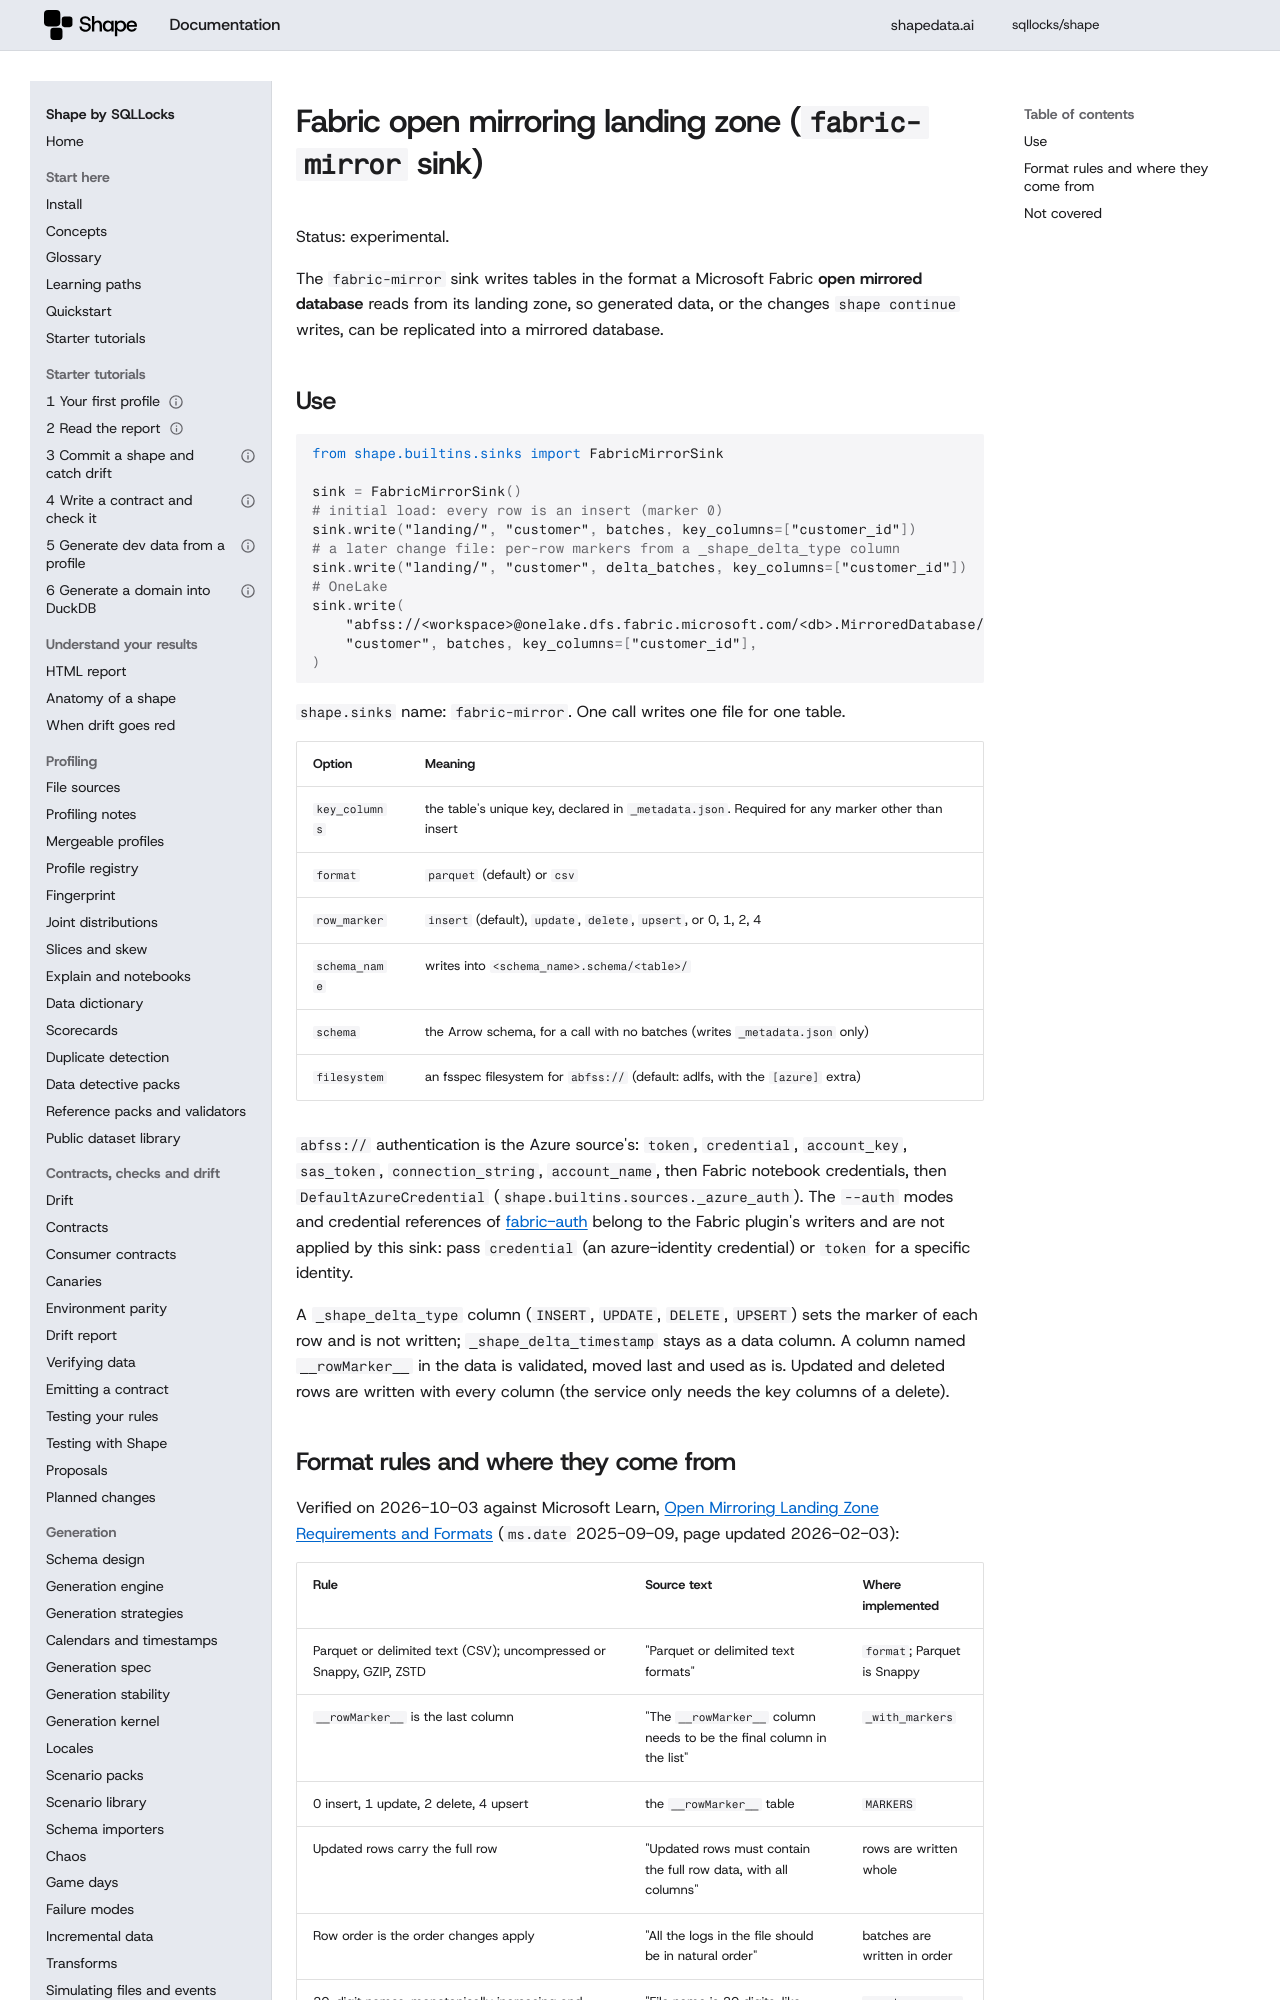

repository: sqllocks/shape · page: v0.9.3/FABRIC_MIRROR/index.html · generator: mkdocs

# Fabric open mirroring landing zone (`fabric-mirror` sink)

Status: experimental.


The `fabric-mirror` sink writes tables in the format a Microsoft Fabric **open mirrored database**
reads from its landing zone, so generated data, or the changes `shape continue` writes, can be
replicated into a mirrored database.

## Use

```python
from shape.builtins.sinks import FabricMirrorSink

sink = FabricMirrorSink()
# initial load: every row is an insert (marker 0)
sink.write("landing/", "customer", batches, key_columns=["customer_id"])
# a later change file: per-row markers from a _shape_delta_type column
sink.write("landing/", "customer", delta_batches, key_columns=["customer_id"])
# OneLake
sink.write(
    "abfss://<workspace>@onelake.dfs.fabric.microsoft.com/<db>.MirroredDatabase/Files/LandingZone",
    "customer", batches, key_columns=["customer_id"],
)
```

`shape.sinks` name: `fabric-mirror`. One call writes one file for one table.

| Option | Meaning |
|---|---|
| `key_columns` | the table's unique key, declared in `_metadata.json`. Required for any marker other than insert |
| `format` | `parquet` (default) or `csv` |
| `row_marker` | `insert` (default), `update`, `delete`, `upsert`, or 0, 1, 2, 4 |
| `schema_name` | writes into `<schema_name>.schema/<table>/` |
| `schema` | the Arrow schema, for a call with no batches (writes `_metadata.json` only) |
| `filesystem` | an fsspec filesystem for `abfss://` (default: adlfs, with the `[azure]` extra) |

`abfss://` authentication is the Azure source's: `token`, `credential`, `account_key`,
`sas_token`, `connection_string`, `account_name`, then Fabric notebook credentials, then
`DefaultAzureCredential` (`shape.builtins.sources._azure_auth`). The `--auth` modes and credential
references of [fabric-auth](plugins/fabric-auth.md) belong to the Fabric plugin's writers and are
not applied by this sink: pass `credential` (an azure-identity credential) or `token` for a
specific identity.

A `_shape_delta_type` column (`INSERT`, `UPDATE`, `DELETE`, `UPSERT`) sets the marker of each row
and is not written; `_shape_delta_timestamp` stays as a data column. A column named
`__rowMarker__` in the data is validated, moved last and used as is. Updated and deleted rows are
written with every column (the service only needs the key columns of a delete).
